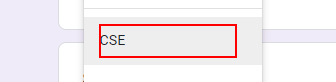
Workflow: Main

Step 1: click on the element

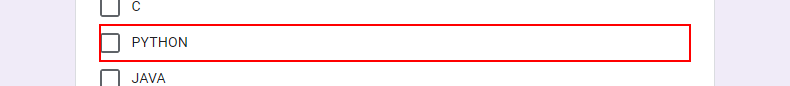
Step 2: click on the label
